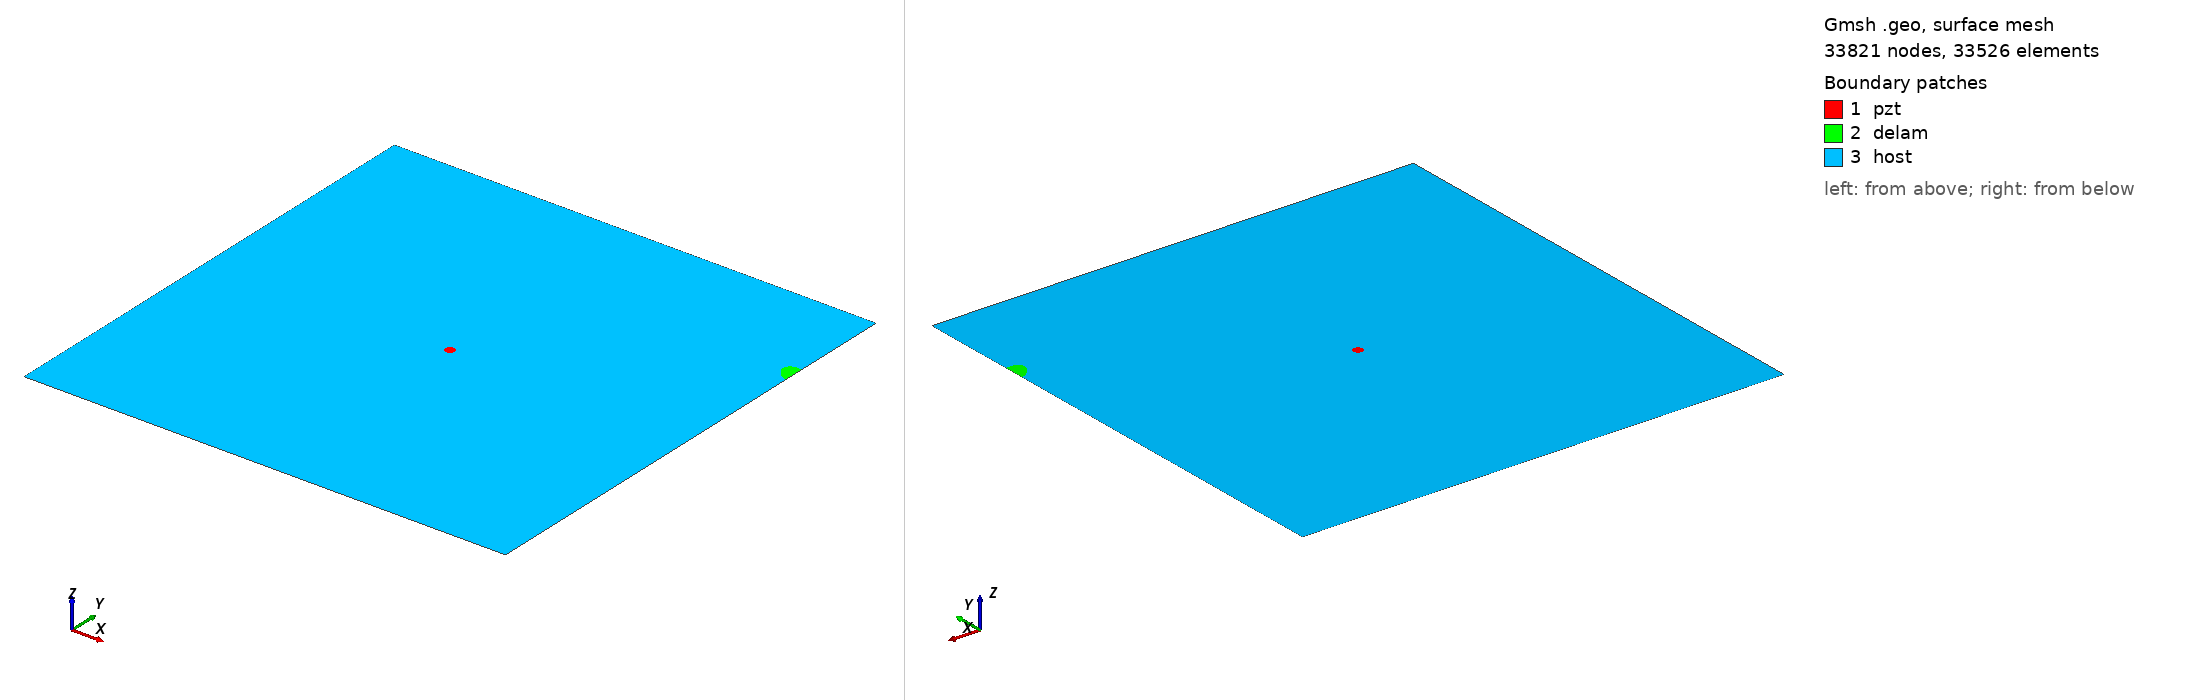

Gmsh geometry script, surface-meshed: 33821 nodes, 33526 surface elements. Boundary patches (legend numbers): 1 pzt, 2 delam, 3 host. Left view from above one corner, right view from below the opposite corner. Legend entries are the model's physical surfaces. The drawing asked Gmsh for element sizes between 1% and 20% of the model's largest extent; the script's own settings can give other sizes.

=== m2_285_delam1_position_no_80_a_15mm_b_10mm_angle_150.geo (drawn) ===
SetFactory("OpenCASCADE");
L=0.500000; 
W=0.500000; 
a=0.015000; 
b=0.010000; 
x=0.500000; 
y=0.388889; 
alpha=0.833333 *Pi; 
r=0.005000; 
xpzt=0.250000; 
ypzt=0.250000; 
//+
Point(1) = {0, 0, 0, 1.0};
//+
Point(2) = {L, 0, 0, 1.0};
//+
Point(3) = {L, W, 0, 1.0};
//+
Point(4) = {0, W, 0, 1.0};
//+
Line(1) = {1, 2};
//+
Line(2) = {2, 3};
//+
Line(3) = {3, 4};
//+
Line(4) = {4, 1};
//+
Circle(5) = {xpzt, ypzt, -0, r, 0, 2*Pi};
//+
Ellipse(6) = {x, y, -0, a, b, 0, 2*Pi};
//+
Rotate {{0, 0, 1}, {x, y, 0}, alpha} {
  Curve{6}; 
}
//+
BooleanDifference{ Curve{6}; Delete; }{ Curve{2}; }
//+
Delete {
  Curve{7}; 
}
//Delete {
//  Curve{8}; 
//}
//+
Delete {
  Curve{2}; 
}
//+
Line(9) = {7, 8};
//+
Line(10) = {2, 7};
//+
Line(11) = {8, 3};
//+
Curve Loop(1) = {5};
//+
Plane Surface(1) = {1};
//+
Curve Loop(2) = {9, 8, 6};
//+
Plane Surface(2) = {2};
//+
Curve Loop(3) = {10, -6, -8, 11, 3, 4, 1};
//+
Curve Loop(4) = {5};
//+
Plane Surface(3) = {3, 4};
//+
Point(9) = {xpzt, ypzt, 0, 1.0};
//+
Point{9} In Surface {1};// mesh node at centre of pzt
//+
Physical Surface("pzt") = {1};
//+
Physical Surface("delam") = {2};
//+
Physical Surface("host") = {3};


Mesh.Algorithm = 6; // Frontal
Mesh.CharacteristicLengthFactor = 0.070000;
Mesh.CharacteristicLengthMin = 0.001000;
Mesh.CharacteristicLengthMax = 0.200000;
Mesh.RecombineAll = 1; // Apply recombination algorithm
Mesh.SubdivisionAlgorithm = 1; // 1: all quadrangles
Mesh.Smoothing = 1;
